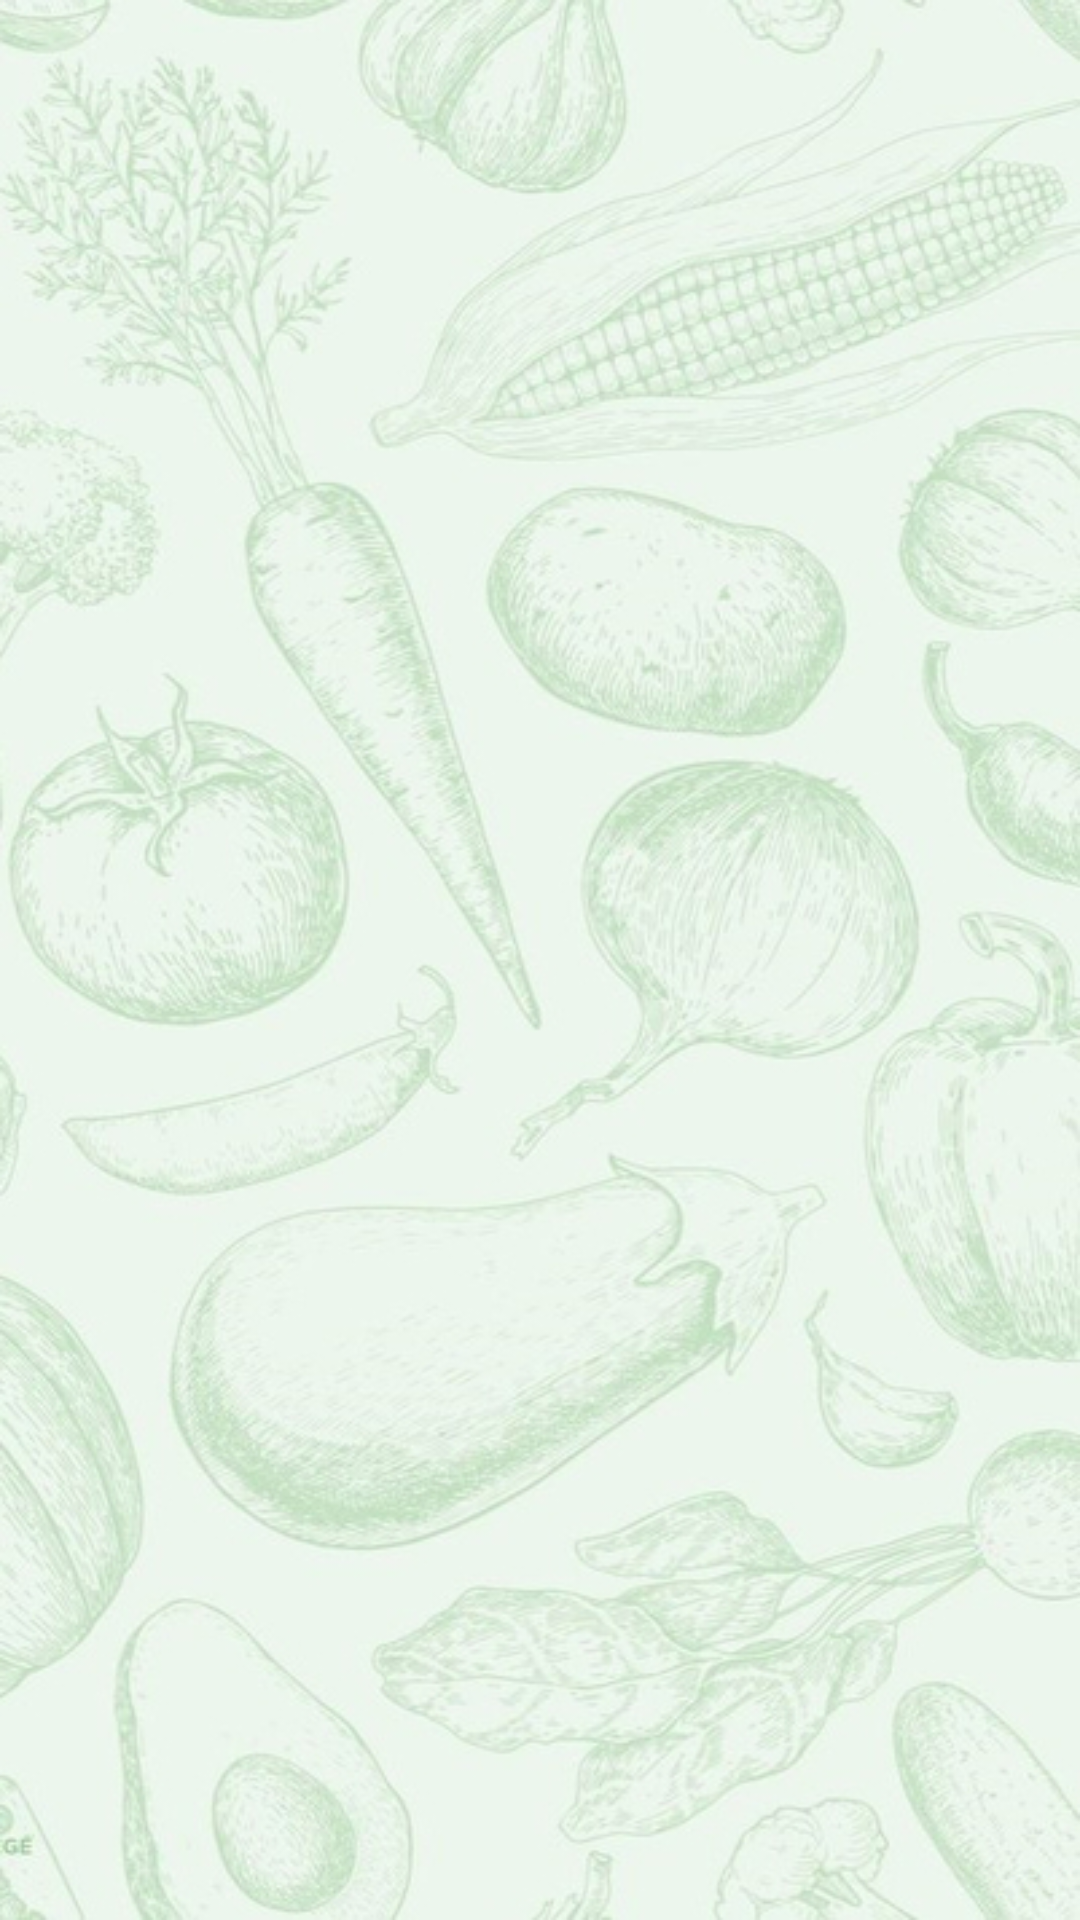

Produce the Android XML layout that renders to this screen, including the resource entries it uses.
<!-- AndroidManifest.xml: application theme AppTheme -->
<!-- res/layout/activity_view_users.xml -->
<?xml version="1.0" encoding="utf-8"?>
<LinearLayout xmlns:android="http://schemas.android.com/apk/res/android"
    android:layout_width="match_parent"
    android:layout_height="match_parent"
    android:orientation="vertical"
    android:padding="16dp"
    android:background="@drawable/background_image">>

    <ListView
        android:id="@+id/listViewUsers"
        android:layout_width="match_parent"
        android:layout_height="match_parent"/>
</LinearLayout>
<!-- resources referenced by this layout -->
<resources>
  <!-- drawable background_image: jpg bitmap (drawable, 91790 bytes) -->
  <style name="AppTheme" parent="Theme.MaterialComponents.DayNight.NoActionBar">
          <item name="colorPrimary">@color/colorPrimary</item>
          <item name="colorPrimaryVariant">@color/colorPrimaryVariant</item>
          <item name="colorSecondary">@color/colorSecondary</item>
          <item name="android:windowBackground">@color/backgroundColor</item>
          <item name="android:textColorPrimary">@color/textColor</item>
          <item name="android:statusBarColor">@color/colorPrimary</item>
      </style>
  <color name="colorPrimary">#607D3B</color>
  <color name="colorPrimaryVariant">#607D3B</color>
  <color name="colorSecondary">#03DAC6</color>
  <color name="backgroundColor">#FFFFFF</color>
  <color name="textColor">#000000</color>
</resources>
